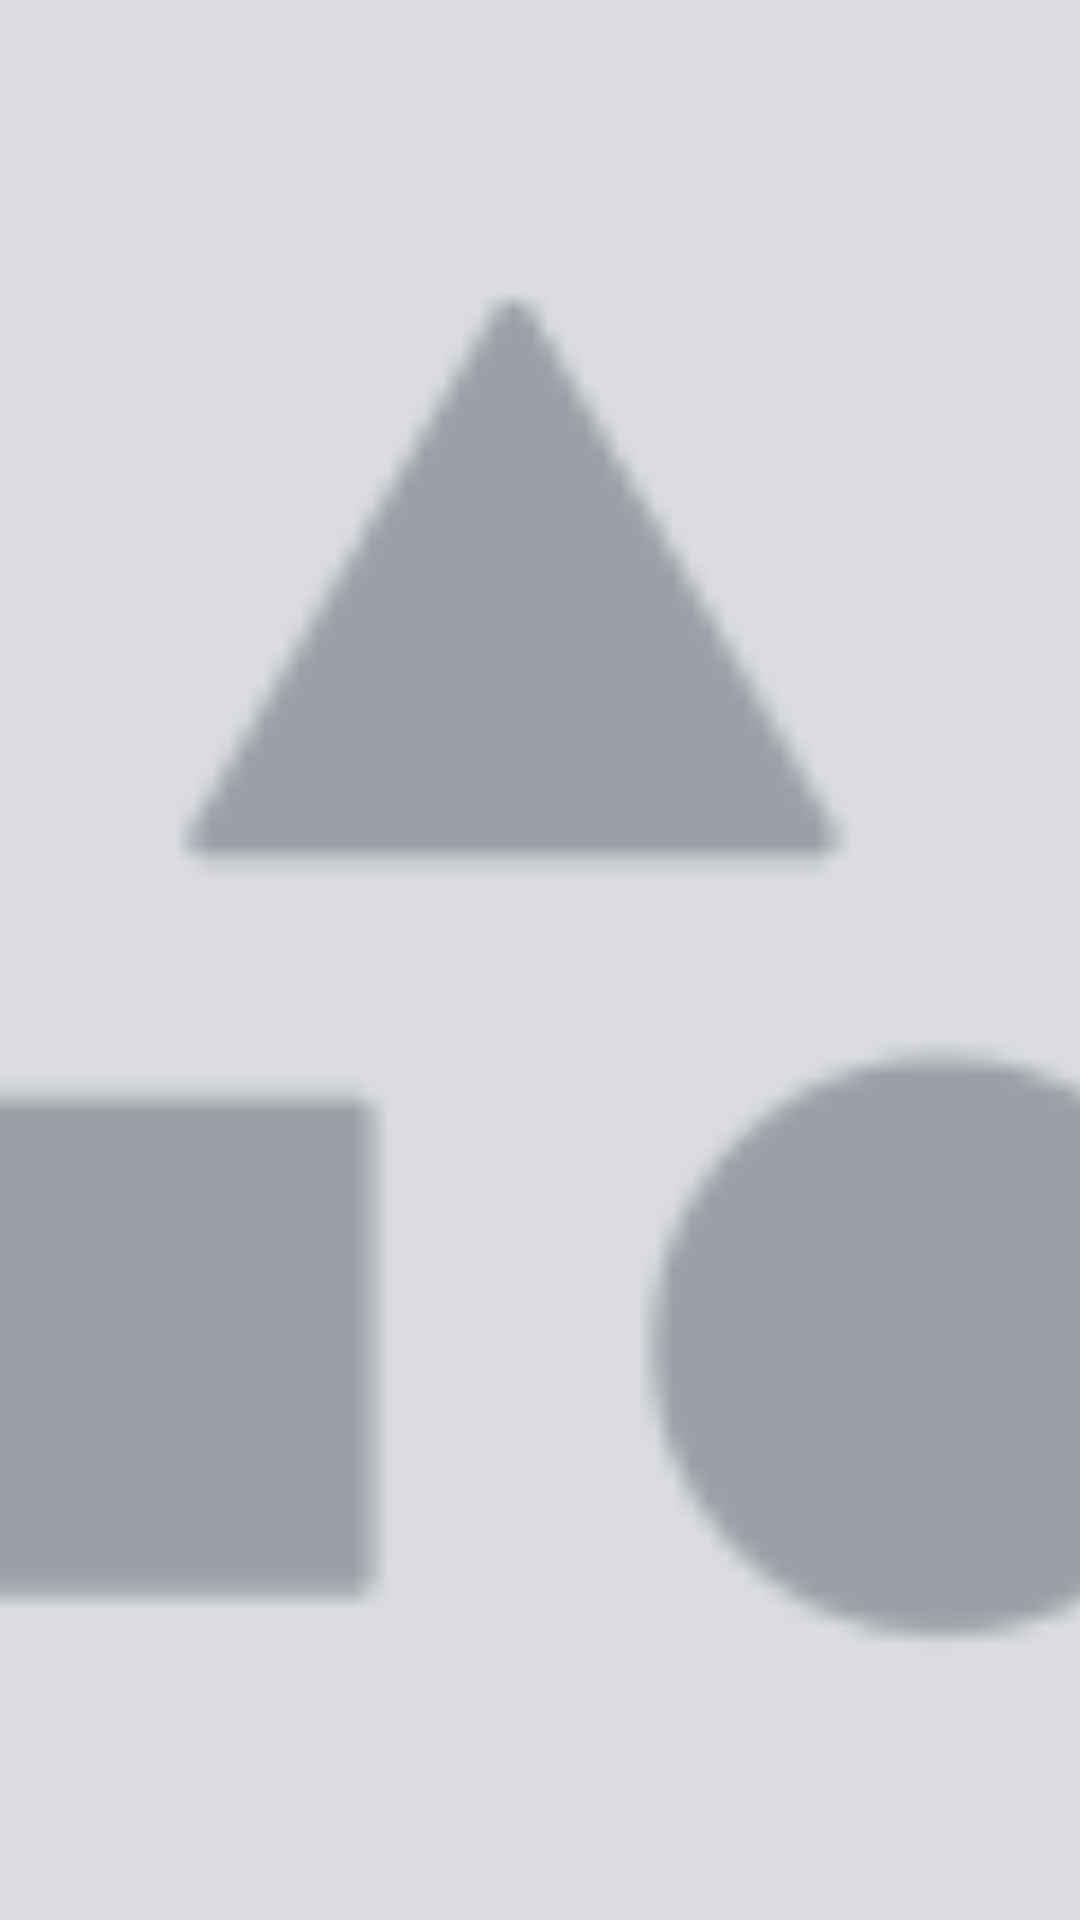

Produce the Android XML layout that renders to this screen, including the resource entries it uses.
<!-- AndroidManifest.xml: application theme Theme.TPCafenity -->
<!-- res/layout/fragment_pager_image.xml -->
<?xml version="1.0" encoding="utf-8"?>
<FrameLayout xmlns:android="http://schemas.android.com/apk/res/android"
    xmlns:tools="http://schemas.android.com/tools"
    android:layout_width="match_parent"
    android:layout_height="match_parent"
    tools:context=".fragments.PagerImageFragment">

    <ImageView
        android:id="@+id/iv"
        android:layout_width="match_parent"
        android:layout_height="match_parent"
        android:scaleType="centerCrop"
        android:src="@drawable/img_no_image" />

</FrameLayout>
<!-- resources referenced by this layout -->
<resources>
  <!-- drawable img_no_image: png bitmap (drawable, 1695 bytes) -->
  <style name="Theme.TPCafenity" parent="Theme.MaterialComponents.DayNight.NoActionBar">
          
          <item name="colorPrimary">@color/primary</item>
          <item name="colorPrimaryVariant">@color/black</item>
          <item name="colorOnPrimary">@color/white</item>
          
          <item name="colorSecondary">@color/secondary</item>
          <item name="colorSecondaryVariant">@color/secondary</item>
          <item name="colorOnSecondary">@color/black</item>
          
          <item name="android:statusBarColor">?attr/colorPrimaryVariant</item>
          
      </style>
  <color name="primary">#FFFD5C24</color>
  <color name="black">#FF000000</color>
  <color name="white">#FFFFFFFF</color>
  <color name="secondary">#FFF8E687</color>
</resources>
